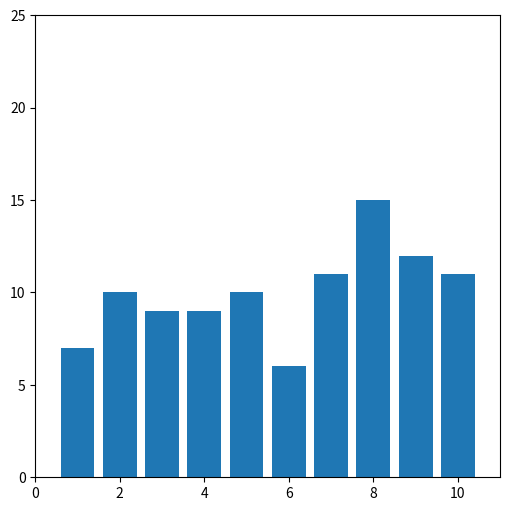
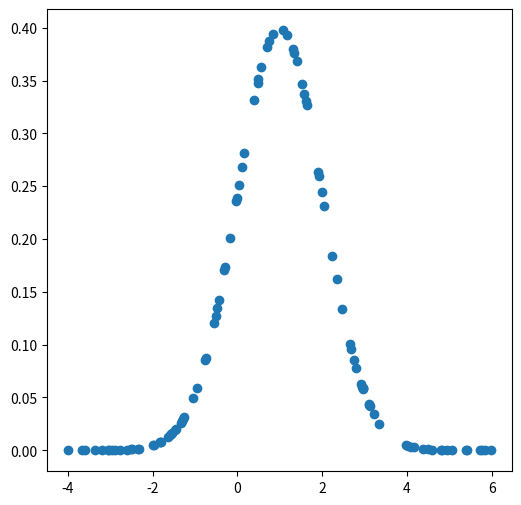
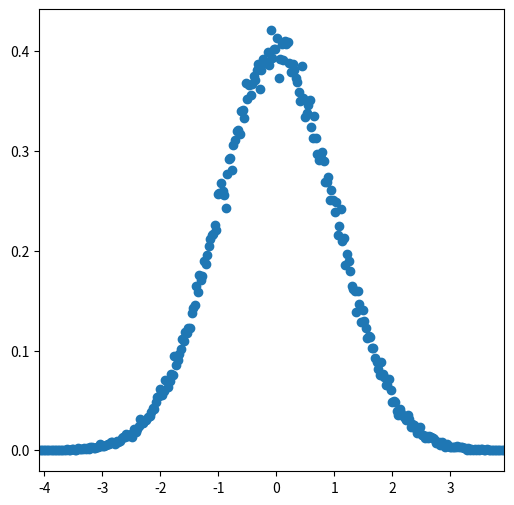
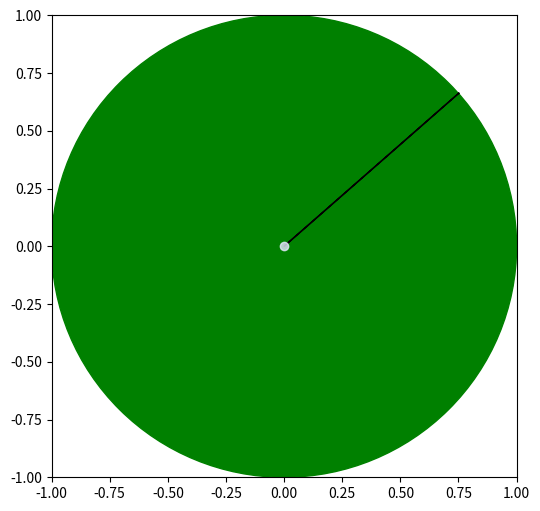

Python code for these plots, in order:
import numpy as np # Khai báo thư viện numpy

print("1. Tạo một dãy số a có N phần tử (N = 10)")
a = np.random.randint(100, 200, 10)
print("Day so a: ", a)

print("2. Các thao tác tính toán đơn giản với dãy số a")
a = np.random.randint(100, 200, 10)
a2 = a**2
print("a. Binh phuong a: ", a2)
na = len(a)
print("\nb. Do dai a: ", na)
v_max = np.max(a)
v_min = np.min(a)
v_avg = np.mean(a)

print(f'\nc. Gia tri lon nhat: [{v_max}], gia tri nho nhat: [{v_min}], gia tri trung binh [{v_avg}]')

v_sigma2 = np.var(a, ddof=1)
v_var = np.sqrt(v_sigma2)
print(f'\nd. Phuong sai: [{v_sigma2: .2f}] va do lech chuan: [{v_var: .2f}]')

print("3. Xử lý khác trên dãy số")
x = np.arange(1, 11)

print(f'a. Day so x: {x}')

a = np.array([120, 183, 160, 175, 145, 162, 190, 160, 152, 162])
a_la_chan = a % 2 == 0 
a_chan = a[a_la_chan] 
n_a_chan = len(a_chan) 

x_la_chan = x % 2 == 0
x_chan = x[x_la_chan]
n_x_chan = len(x_chan)
print( "b. Cac phan tu chan trong day a, b: ")
print(f"+ Day a: {a}")
print(f"  - Loc chan: {a_la_chan}")
print(f"  - Day chua phan tu chan trong a: {a_chan}, so luong {n_a_chan} phan tu.")
print(f"+ Day x: {x}")
print(f"  - Loc chan: {x_la_chan}")
print(f"  - Day chua phan tu chan trong a: {x_chan}, so luong {n_x_chan} phan tu.")

v_le = np.arange(1, len(a), 2)
a_le = a[v_le]  
x_le = x[v_le]  

hieu_le = a_le - x_le

kc_le = np.sqrt(np.sum((hieu_le) ** 2))

print( "c.Tính hiệu các phần tử ở vị trí lẻ của mảng a và x: ")
print(f"+ Vi tri le trong a va x: {v_le}")
print(f"+ Day so a: {a} va cac so o vi tri le: {a_le}")
print(f"+ Day so x: {x} va cac so o vi tri le: {x_le}")
print(f"+ Hieu cua a va x o vi tri le: {hieu_le}")
print(f"+ Khoang cach cac phan tu cua a va x o vi tri le: {kc_le: .2f}")

print("d. Tìm khoảng cách nhỏ nhất giữa tập a và x. Ví dụ: min({1, 3, 5}, {2, 10, 8}} = 1")
"""
Gợi ý: Áp dụng toán tử broatcasting
[[1],                    [[1, 1, 1],        [[2, 10, 8],    =   [[-1, -9, -7],
 [3],   - [2, 10, 8] =    [3, 3, 3],   -     [2, 10, 8],         [ 1, -7, -5],  --> np.min(np.abs(...)) = 1
 [5]]                     [5, 5, 5]]         [2, 10, 8]]         [ 3, -5, -3]]
"""
""" CÁC BẠN LÀM BÀI Ở ĐÂY """
# Tăng số chiều dùng tại vị trí chiều cuối dùng np.newaxis như sau: a[:, np.newaxis]
khoang_cach = np.abs(a[:, np.newaxis] - x)

v_min = np.min(khoang_cach)

print(f"+ Day a: {a}")
print(f"+ Day x: {x}")
print(f"+ Khoang cach nho nhat: {v_min}")

import matplotlib.pyplot as plt  # Khai báo thư viện pyplot trong matplotlib

""" CÁC BẠN LÀM BÀI Ở ĐÂY """
# Sử dụng hàm np.random.randint để sinh dãy số ngẫu nhiên
# Sử dụng hàm np.unique để trả về tần số xuất hiện
np.random.seed(42)  # Để kết quả có thể tái lập
random_numbers = np.random.randint(1, 11, size=100)

value, cnt = np.unique(random_numbers, return_counts=True)

print("a. Sinh ngẫu nhiên theo phân bố đều")
print(f"+ Gia tri: {value}")
print(f"+ So lan xuat hien: {cnt}")
print("+ Do thi ham so xuat hien")
plt.figure(figsize=(6,6))      #  kich thuoc ban ve
plt.bar(value, cnt)            #  ve cac khoi chu nhat theo day x, y
plt.xlim(0, 11)                #  gioi han truc x
plt.ylim(0, np.max(cnt) + 10)  #  gioi han truc y
plt.savefig("4a.png")          #  luu do thi
plt.show()                     #  hien thi do thi

""" CÁC BẠN LÀM BÀI Ở ĐÂY """
# Sử dụm hàm np.random.rand() sinh số ngẫu nhiên trong [0,1) --> [0,1) * (b - a) + a --> [a, b)
# Sử dụng hàm sau để tính hàm xác suất chuẩn N(m, s): np.sqrt, np.exp
# 
mu = 1     
sigma = 1.0

N = 100
x_min, x_max = mu - 5 * sigma, mu + 5 * sigma
x = np.random.rand(N) * (x_max - x_min) + x_min  

y = (1 / (sigma * np.sqrt(2 * np.pi))) * np.exp(-((x - mu) ** 2) / (2 * sigma ** 2))

print("b. Sinh cặp (x, y) với y làm hàm phân phối chuẩn")
print(f"+ x: {x_min} <= min [{np.min(x): .2f}] <= max [{np.max(x): .2f}] <= {x_max}")
print(f"+ Ve ham so y(x)")
plt.figure(figsize=(6,6))      # kich thuoc ban ve
plt.scatter(x, y)              # ve cac diem (xi, yi)
plt.savefig("4b.png")          #  luu do thi
plt.show()                     #  hien thi do thi

import numpy as np
import matplotlib.pyplot as plt
# Sử dụng hàm np.random.randn() sinh phân phối chuẩn N(0,1) --> N(m,s^2) = m + N(0,1) * s
# Sử dụng hàm np.histogram với density=True để thống kê số lần xuất hiện với số bins = 300 (do dãy số thực)
N = 100000 

x = np.random.randn(N)

cnt, bin_edges = np.histogram(x, bins=300, density=True)
val = (bin_edges[:-1] + bin_edges[1:]) / 2

print( "c. Sinh day so theo phan phoi chuan")
print(f"+ x: len = {len(x)}, min [{np.min(x)}], max [{np.max(x)}]")
print(f"+ Mat so xac suat cua day so x")
plt.figure(figsize=(6,6))      # kich thuoc ban ve
plt.xlim(np.min(val), np.max(val))
plt.scatter(val, cnt)
plt.show()

# a = np.random.randint(100, 200, (6, 4))
import numpy as np

a = np.random.randint(100, 200, (6, 4))
# ...

print("Ma trận a: \n", a)

import numpy as np

a = np.random.randint(100, 200, (6, 4))

# a) Ma trận chuyển vị
a_t = a.T

# b) Lấy phần tử tại dòng 2, cột 3 (chỉ số bắt đầu từ 0)
v_23 = a[1, 2]

# c) Trích xuất dòng đầu, dòng cuối, dòng thứ 2
d_0 = a[0]      
d_last = a[-1] 
d_2 = a[1]    

# d) Trích xuất cột cuối và cột đầu
c_l1 = a[:, -1]  
c_0 = a[:, 0]   

# e) Đảo ngược các giá trị trong từng cột
dao_cot = np.flipud(a)

# f) Tính tổng các dòng và trung bình các cột
tong_dong = np.sum(a, axis=1)  
tb_cot = np.mean(a, axis=0)

print(f"a. In ra ma trận chuyển vị: \n{a_t}")
print(f"\nb. In ra phần tử ở vị trí dòng 2 cột 3: {v_23}")
print(f"\nc. Trích xuất các dòng: ")
print(f"   + Dòng đầu : {d_0}")
print(f"   + Dòng cuối: {d_last}")
print(f"   + Dòng hai : {d_2}")
print(f"\nd. Trích xuất các cột: ")
print(f"   + Cột kế cuối: {c_l1}")
print(f"   + Cột đầu: {c_0}")
print(f"\ne. Đảo các giá trị trên từng cột: \n {dao_cot}")
print(f"\nf. Phép tính theo trục:")
print(f"   + Tổng dòng: {tong_dong}")
print(f"   + Trung bình cột: {tb_cot}")

""" CÁC BẠN LÀM BÀI Ở ĐÂY """
# a) Tạo hai ma trận A và B có kích thước 4x3 và ma trận X có kích thước 3x4
A = np.random.randint(1, 10, (4, 3))
B = np.random.randint(1, 10, (4, 3))
X = np.random.randint(1, 10, (3, 4))

# b) Tính tổng, hiệu, tích từng phần tử của A và B
AB_add = A + B      # Tổng từng phần tử
AB_sub = A - B      # Hiệu từng phần tử
AB_mul = A * B      # Tích từng phần tử

# c) Tính phép nhân ma trận Y = A × X
Y = np.dot(A, X)  # Nhân ma trận

print("a. Tạo hai ma trận A và B có 4 dòng x 3 cột và X có 3 dòng x 4 cột")
print(f"+ Ma tran A: \n{A}")
print(f"+ Ma tran B: \n{B}")
print(f"+ Ma tran X: \n{X}")

print("\nb. Tính tổng, hiệu, tích của từng phần tử trên hai ma trận A và B")
print(f"A + B = \n{AB_add}")
print(f"A - B = \n{AB_sub}")
print(f"A . B = \n{AB_mul}")

print("\nc. Tính phép nhân ma trận Y = A x X")
print(f"Y = A x X --> shape A ({A.shape}) x shape X ({X.shape}) = shape Y ({Y.shape}) \n{Y}")

import numpy as np

# Định nghĩa ma trận A và vector y
A = np.array([[4, 3, -5], 
              [-2, -4, 5], 
              [8, 8, 0]])

y = np.array([2, 5, -3])

# Giải hệ phương trình Ax = y
x = np.linalg.solve(A, y)

# Kiểm tra lại kết quả bằng cách tính yy = A @ x
yy = A @ x
diff = np.linalg.norm(yy - y, 2)  # Sai số theo norm-2

print(f"+ Ma tran A: \n{A}")
print(f"+ Vector y: {y}")
print(f"+ Nghiem x: {x}")
print(f"+ Kiem tra: yy = Ax = {yy} ==> ||yy -y ||_2 = {diff: .2f}")

import matplotlib.pyplot as plt # khai báo thư viện vẽ pyplot
import math

circle = plt.Circle((0, 0), 1, color='g') # tạo đối tượng vòng tròn

fig, ax = plt.subplots(figsize=(6, 6)) # lấy figure và vùng vẽ

plt.plot(0, 0, 'o', color=(0.9, 0.9, 1.0), alpha=0.8) # vẽ điểm tại tâm (0,0)
ax.add_patch(circle) # thêm vòng tròn vào vùng vẽ

x = 0.75; y = math.sqrt(1 - (x ** 2)) # (x = 0.75, y = căn bậc 2 của 1 - x^2)
plt.arrow(0, 0, x, y)

plt.xlim(-1, 1) # giới hạn trục x
plt.ylim(-1, 1) # giới hạn trục y

plt.savefig('pi.png') # lưu đồ thị xuống tập tin
plt.show()            # hiển thị đồ thị

import numpy as np

def calc_pi_monte_carlo(n = 100):
    pi = 0
    
    count_inside_circle = 0  # Số điểm nằm trong hình tròn

    # Tạo n điểm ngẫu nhiên trong khoảng [-1, 1] cho cả x và y
    x = np.random.uniform(-1, 1, n)
    y = np.random.uniform(-1, 1, n)

    # Kiểm tra xem các điểm có nằm trong đường tròn bán kính 1 không
    count_inside_circle = np.sum(x**2 + y**2 <= 1)

    # Xấp xỉ π theo công thức π ≈ 4 * (số điểm trong đường tròn / tổng số điểm)
    pi = 4 * count_inside_circle / n

    return pi
# calc_pi_monte_carlo

import math

print("epsilon(n=100): ", calc_pi_monte_carlo(n = 100) - math.pi)
print("epsilon(n=100): ", calc_pi_monte_carlo(n = 100) - math.pi)
print("epsilon(n=10000): ", calc_pi_monte_carlo(n = 10000) - math.pi)
print("epsilon(n=10000): ", calc_pi_monte_carlo(n = 10000) - math.pi)
print("epsilon(n=1000000): ", calc_pi_monte_carlo(n = 1000000) - math.pi)
print("epsilon(n=1000000): ", calc_pi_monte_carlo(n = 1000000) - math.pi)